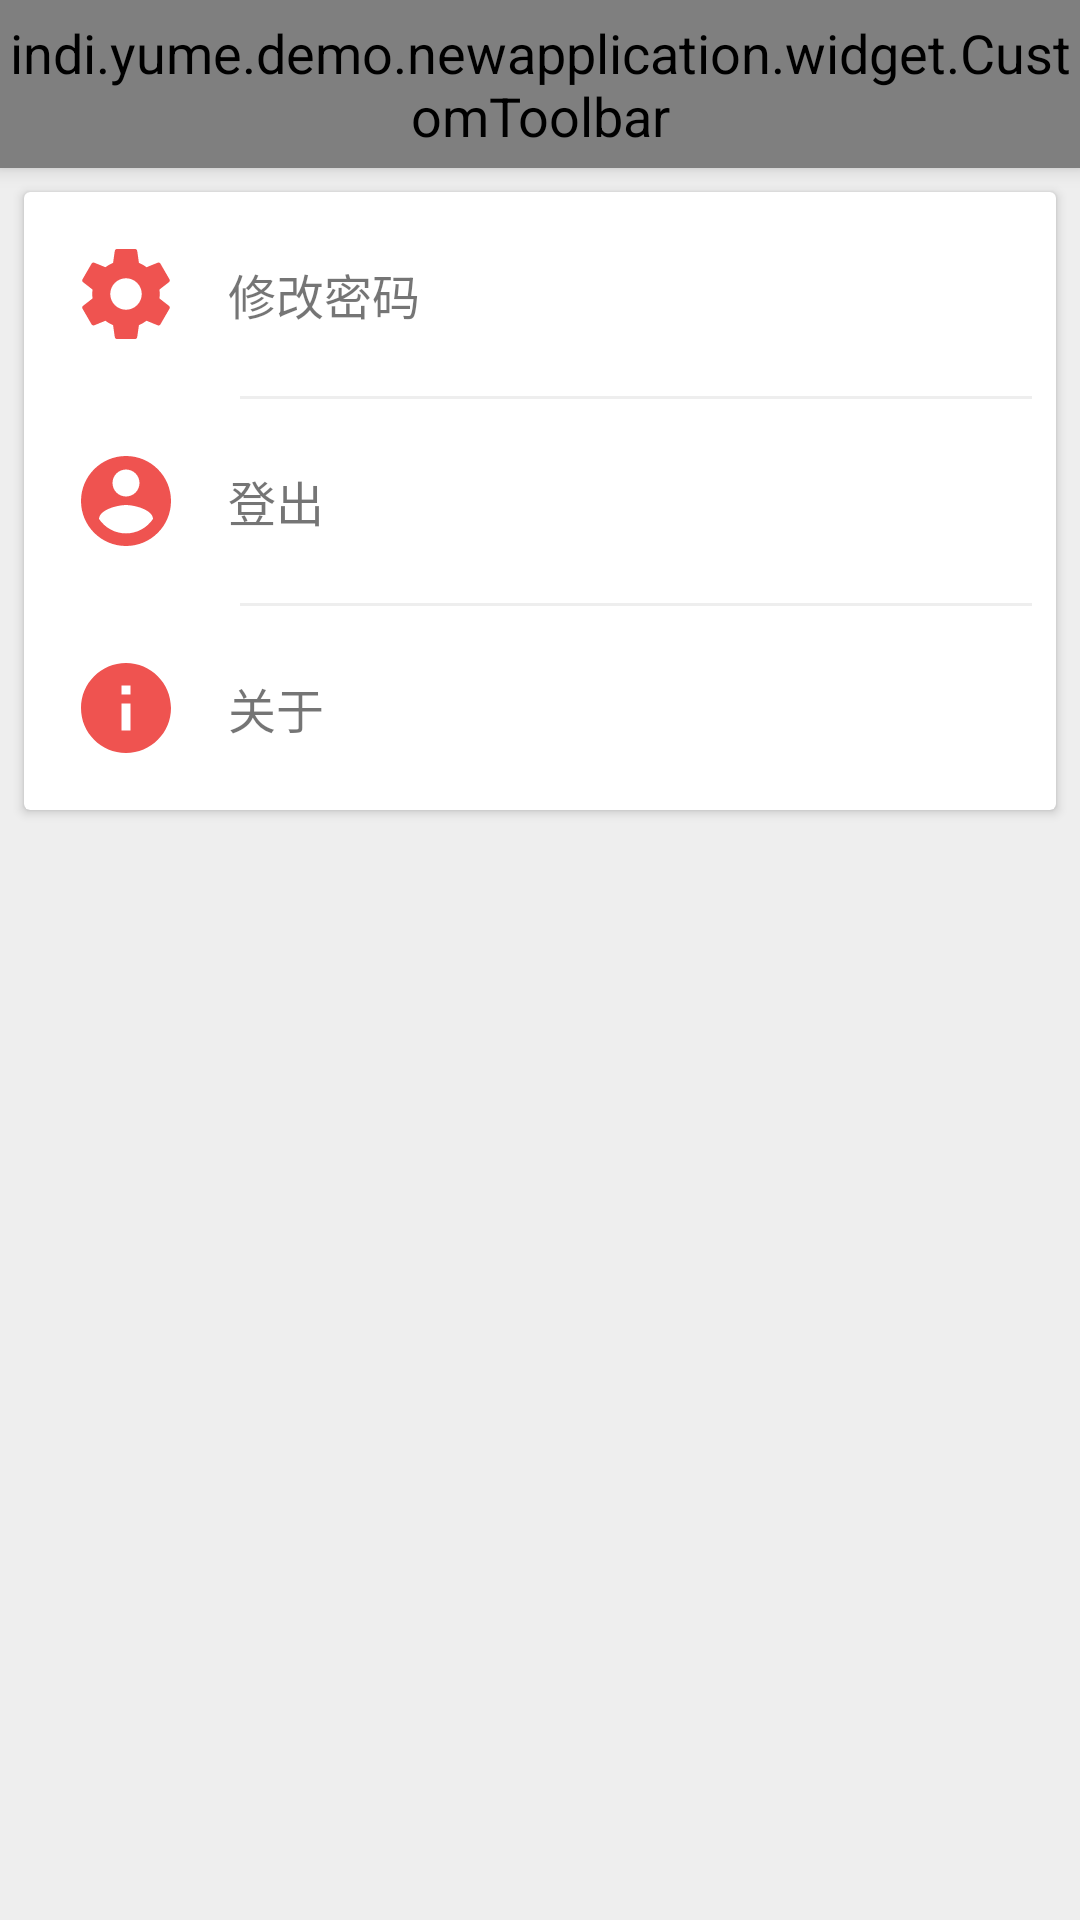

Write the Android layout XML for this screen, with the resource values it uses.
<!-- AndroidManifest.xml: application theme AppTheme -->
<!-- res/layout/other_fragment.xml -->
<?xml version="1.0" encoding="utf-8"?>
<layout
    xmlns:android="http://schemas.android.com/apk/res/android"
    xmlns:tools="http://schemas.android.com/tools"
    xmlns:app="http://schemas.android.com/apk/res-auto"
    xmlns:bind="http://schemas.android.com/apk/res-auto"
    tools:context="indi.yume.demo.newapplication.ui.fragment.other.OtherFragment">
    <data>
        <variable
            name="model"
            type="indi.yume.demo.newapplication.ui.fragment.other.OtherState"/>
        <variable
            name="handler"
            type="indi.yume.demo.newapplication.ui.fragment.other.OtherHandler"/>
    </data>

    <android.support.design.widget.CoordinatorLayout
        android:layout_width="match_parent"
        android:layout_height="match_parent"
        android:background="@color/color_gr6" >

        <android.support.design.widget.AppBarLayout
            android:id="@+id/appbar_layout"
            android:layout_width="match_parent"
            android:layout_height="wrap_content">

            <RelativeLayout
                android:layout_width="match_parent"
                android:layout_height="match_parent">

                <indi.yume.demo.newapplication.widget.CustomToolbar
                    style="@style/ToolbarStyle"
                    android:id="@+id/toolbar"
                    app:layout_scrollFlags="scroll|enterAlways"
                    app:ct_navigationType="menu"
                    app:ct_title="@string/title_activity_other"/>

            </RelativeLayout>

        </android.support.design.widget.AppBarLayout>

        <LinearLayout
            android:layout_width="match_parent"
            android:layout_height="match_parent"
            android:orientation="vertical"
            app:layout_behavior="@string/appbar_scrolling_view_behavior">

            <android.support.v7.widget.CardView
                android:layout_width="match_parent"
                android:layout_height="wrap_content"
                android:layout_margin="8dp">

                <LinearLayout
                    android:layout_width="match_parent"
                    android:layout_height="wrap_content"
                    android:orientation="vertical">

                    <LinearLayout
                        android:layout_width="match_parent"
                        android:layout_height="wrap_content"
                        android:orientation="horizontal"
                        android:gravity="center_vertical|left"
                        android:background="?attr/selectableItemBackground"
                        android:onClick="@{(view) -> handler.modifyPassword()}">

                        <ImageView
                            android:layout_width="wrap_content"
                            android:layout_height="wrap_content"
                            android:layout_margin="16dp"
                            android:src="@drawable/ic_settings_red_400_36dp" />

                        <TextView
                            android:layout_width="wrap_content"
                            android:layout_height="wrap_content"
                            android:textSize="16sp"
                            android:text="@string/userinfo_changepassword" />

                    </LinearLayout>

                    <View
                        android:layout_width="match_parent"
                        android:layout_height="1dp"
                        android:layout_marginStart="72dp"
                        android:layout_marginEnd="8dp"
                        android:background="@color/color_gr6" />

                    <LinearLayout
                        android:layout_width="match_parent"
                        android:layout_height="wrap_content"
                        android:orientation="horizontal"
                        android:gravity="center_vertical|left"
                        android:background="?attr/selectableItemBackground"
                        android:onClick="@{(view) -> handler.logout()}">

                        <ImageView
                            android:layout_width="wrap_content"
                            android:layout_height="wrap_content"
                            android:layout_margin="16dp"
                            android:src="@drawable/ic_account_circle_red_400_36dp" />

                        <TextView
                            android:layout_width="wrap_content"
                            android:layout_height="wrap_content"
                            android:textSize="16sp"
                            android:text="@string/userinfo_logout" />

                    </LinearLayout>

                    <View
                        android:layout_width="match_parent"
                        android:layout_height="1dp"
                        android:layout_marginStart="72dp"
                        android:layout_marginEnd="8dp"
                        android:background="@color/color_gr6" />

                    <LinearLayout
                        android:layout_width="match_parent"
                        android:layout_height="wrap_content"
                        android:orientation="horizontal"
                        android:gravity="center_vertical"
                        android:background="?attr/selectableItemBackground"
                        android:onClick="@{(view) -> handler.about()}">

                        <ImageView
                            android:layout_width="wrap_content"
                            android:layout_height="wrap_content"
                            android:layout_margin="16dp"
                            android:src="@drawable/ic_info_red_400_36dp" />

                        <TextView
                            android:layout_width="wrap_content"
                            android:layout_height="wrap_content"
                            android:textSize="16sp"
                            android:text="@string/userinfo_about" />

                    </LinearLayout>
                </LinearLayout>

            </android.support.v7.widget.CardView>
        </LinearLayout>

    </android.support.design.widget.CoordinatorLayout>

</layout>
<!-- resources referenced by this layout -->
<resources>
  <color name="color_gr6">#eeeeee</color>
  <!-- drawable ic_account_circle_red_400_36dp (drawable) -->
  <?xml version="1.0" encoding="UTF-8" standalone="no"?>
  <vector xmlns:android="http://schemas.android.com/apk/res/android" android:height="36dp" android:viewportHeight="24.0" android:viewportWidth="24.0" android:width="36dp">
      <path android:fillColor="#EF5350" android:pathData="M12,2C6.48,2 2,6.48 2,12s4.48,10 10,10 10,-4.48 10,-10S17.52,2 12,2zM12,5c1.66,0 3,1.34 3,3s-1.34,3 -3,3 -3,-1.34 -3,-3 1.34,-3 3,-3zM12,19.2c-2.5,0 -4.71,-1.28 -6,-3.22 0.03,-1.99 4,-3.08 6,-3.08 1.99,0 5.97,1.09 6,3.08 -1.29,1.94 -3.5,3.22 -6,3.22z"/>
  </vector>
  <!-- drawable ic_info_red_400_36dp (drawable) -->
  <?xml version="1.0" encoding="UTF-8" standalone="no"?>
  <vector xmlns:android="http://schemas.android.com/apk/res/android" android:height="36dp" android:viewportHeight="24.0" android:viewportWidth="24.0" android:width="36dp">
      <path android:fillColor="#EF5350" android:pathData="M12,2C6.48,2 2,6.48 2,12s4.48,10 10,10 10,-4.48 10,-10S17.52,2 12,2zM13,17h-2v-6h2v6zM13,9h-2L11,7h2v2z"/>
  </vector>
  <!-- drawable ic_settings_red_400_36dp (drawable) -->
  <?xml version="1.0" encoding="UTF-8" standalone="no"?>
  <vector xmlns:android="http://schemas.android.com/apk/res/android" android:height="36dp" android:viewportHeight="24.0" android:viewportWidth="24.0" android:width="36dp">
      <path android:fillColor="#EF5350" android:pathData="M19.43,12.98c0.04,-0.32 0.07,-0.64 0.07,-0.98s-0.03,-0.66 -0.07,-0.98l2.11,-1.65c0.19,-0.15 0.24,-0.42 0.12,-0.64l-2,-3.46c-0.12,-0.22 -0.39,-0.3 -0.61,-0.22l-2.49,1c-0.52,-0.4 -1.08,-0.73 -1.69,-0.98l-0.38,-2.65C14.46,2.18 14.25,2 14,2h-4c-0.25,0 -0.46,0.18 -0.49,0.42l-0.38,2.65c-0.61,0.25 -1.17,0.59 -1.69,0.98l-2.49,-1c-0.23,-0.09 -0.49,0 -0.61,0.22l-2,3.46c-0.13,0.22 -0.07,0.49 0.12,0.64l2.11,1.65c-0.04,0.32 -0.07,0.65 -0.07,0.98s0.03,0.66 0.07,0.98l-2.11,1.65c-0.19,0.15 -0.24,0.42 -0.12,0.64l2,3.46c0.12,0.22 0.39,0.3 0.61,0.22l2.49,-1c0.52,0.4 1.08,0.73 1.69,0.98l0.38,2.65c0.03,0.24 0.24,0.42 0.49,0.42h4c0.25,0 0.46,-0.18 0.49,-0.42l0.38,-2.65c0.61,-0.25 1.17,-0.59 1.69,-0.98l2.49,1c0.23,0.09 0.49,0 0.61,-0.22l2,-3.46c0.12,-0.22 0.07,-0.49 -0.12,-0.64l-2.11,-1.65zM12,15.5c-1.93,0 -3.5,-1.57 -3.5,-3.5s1.57,-3.5 3.5,-3.5 3.5,1.57 3.5,3.5 -1.57,3.5 -3.5,3.5z"/>
  </vector>
  <string name="title_activity_other">其他</string>
  <string name="userinfo_about">关于</string>
  <string name="userinfo_changepassword">修改密码</string>
  <string name="userinfo_logout">登出</string>
  <style name="ToolbarStyle">
          <item name="android:layout_width">match_parent</item>
          <item name="android:layout_height">?attr/actionBarSize</item>
          <item name="android:minHeight">0dp</item>
          <item name="android:background">?attr/colorPrimary</item>
          <item name="android:theme">@style/MyActionBar</item>
      </style>
  <style name="AppTheme" parent="Theme.AppCompat.Light.NoActionBar">
          
          <item name="colorPrimary">@color/main_color</item>
          <item name="colorPrimaryDark">@color/deep_red</item>
          <item name="colorAccent">@color/main_color</item>
          <item name="actionBarTheme">@style/MyActionBar</item>
          <item name="windowActionModeOverlay">true</item>
      </style>
  <style name="MyActionBar" parent="ThemeOverlay.AppCompat.ActionBar">
          <item name="android:textColorPrimary">@color/color_wh</item>
          <item name="android:textColorSecondary">@color/color_gr7</item>
          <item name="android:textSize">18sp</item>
      </style>
  <color name="main_color">#F85047</color>
  <color name="deep_red">#780000</color>
  <color name="color_wh">#ffffff</color>
  <color name="color_gr7">#fafafa</color>
</resources>
